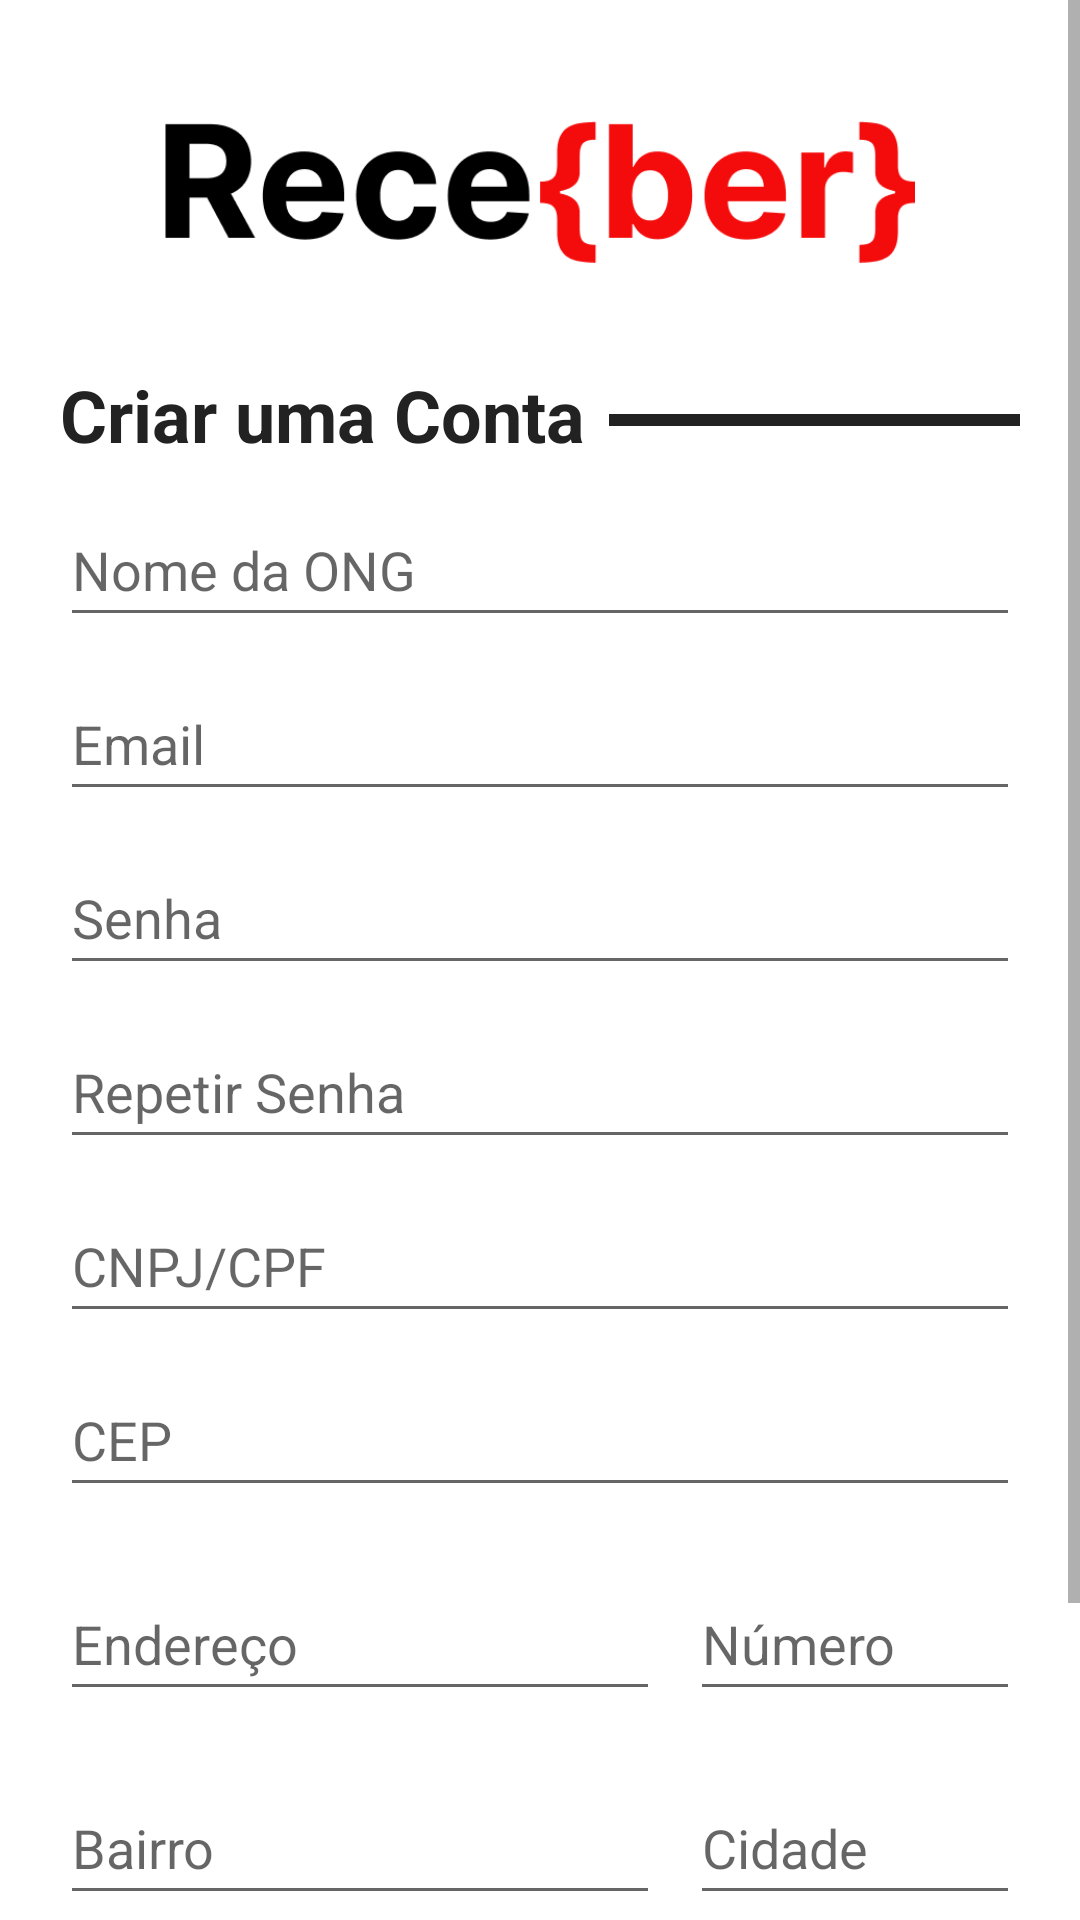

Layout XML and referenced resources for this Android screen:
<!-- AndroidManifest.xml: application theme Theme.ProjetoSolidar -->
<!-- res/layout/activity_cadastro_donatario.xml -->
<?xml version="1.0" encoding="utf-8"?>
<ScrollView xmlns:android="http://schemas.android.com/apk/res/android"
    xmlns:app="http://schemas.android.com/apk/res-auto"
    xmlns:tools="http://schemas.android.com/tools"
    android:layout_width="match_parent"
    android:layout_height="match_parent"
    tools:context=".CadastroDonatarioActivity"
    android:fillViewport="true">

    <androidx.constraintlayout.widget.ConstraintLayout
        android:layout_width="match_parent"
        android:layout_height="match_parent">

        <ImageView
            android:id="@+id/logo_donatario"
            android:layout_width="250dp"
            android:layout_height="96dp"
            android:layout_marginTop="16dp"
            android:src="@drawable/rece_ber_"
            app:layout_constraintEnd_toEndOf="parent"
            app:layout_constraintStart_toStartOf="parent"
            app:layout_constraintTop_toTopOf="parent" />

        <LinearLayout
            android:id="@+id/tituloTela"
            android:layout_width="match_parent"
            android:layout_height="wrap_content"
            android:layout_marginVertical="10dp"
            android:layout_marginHorizontal="20dp"
            android:orientation="horizontal"
            app:layout_constraintEnd_toEndOf="parent"
            app:layout_constraintHorizontal_bias="1.0"
            app:layout_constraintStart_toStartOf="parent"
            app:layout_constraintTop_toBottomOf="@+id/logo_donatario">

            <TextView
                android:id="@+id/titulo_cadastro_donatario"
                android:layout_width="wrap_content"
                android:layout_height="wrap_content"
                android:text="@string/criar_uma_conta"
                android:textColor="@color/cinzaEscuro"
                android:textSize="24sp"
                android:textStyle="bold"
                app:layout_constraintStart_toStartOf="parent"
                app:layout_constraintTop_toBottomOf="@id/logo_donatario" />

            <View
                android:layout_width="match_parent"
                android:layout_height="4dp"
                android:layout_marginStart="8dp"
                android:layout_marginTop="16dp"
                android:background="@color/cinzaEscuro" />

        </LinearLayout>

        <EditText
            android:id="@+id/nome_ong"
            android:layout_width="match_parent"
            android:layout_height="wrap_content"
            android:layout_marginVertical="10dp"
            android:layout_marginHorizontal="20dp"
            android:hint="@string/nome_da_ong"
            android:inputType="text"
            android:minHeight="48dp"
            app:layout_constraintEnd_toStartOf="parent"
            app:layout_constraintTop_toBottomOf="@id/tituloTela"
            />

        <EditText
            android:id="@+id/entrar_email_donatario"
            android:layout_width="match_parent"
            android:layout_height="wrap_content"
            android:layout_marginVertical="10dp"
            android:layout_marginHorizontal="20dp"
            android:hint="@string/email"
            android:inputType="textEmailAddress"
            android:minHeight="48dp"
            app:layout_constraintEnd_toStartOf="parent"
            app:layout_constraintTop_toBottomOf="@id/nome_ong" />

        <EditText
            android:id="@+id/senha_email_donatario"
            android:layout_width="match_parent"
            android:layout_height="wrap_content"
            android:layout_marginVertical="10dp"
            android:layout_marginHorizontal="20dp"
            android:hint="@string/senha"
            android:inputType="textPassword"
            android:minHeight="48dp"
            app:layout_constraintEnd_toStartOf="parent"
            app:layout_constraintTop_toBottomOf="@id/entrar_email_donatario" />

        <EditText
            android:id="@+id/repetir_senha_donatario"
            android:layout_width="match_parent"
            android:layout_height="wrap_content"
            android:layout_marginVertical="10dp"
            android:layout_marginHorizontal="20dp"
            android:hint="@string/repetir_senha"
            android:inputType="textPassword"
            android:minHeight="48dp"
            app:layout_constraintEnd_toStartOf="parent"
            app:layout_constraintTop_toBottomOf="@id/senha_email_donatario"
            />

        <EditText
            android:id="@+id/cpfCnpj_donatario"
            android:layout_width="match_parent"
            android:layout_height="wrap_content"
            android:layout_marginVertical="10dp"
            android:layout_marginHorizontal="20dp"
            android:hint="@string/cnpj_cpf"
            android:minHeight="48dp"
            app:layout_constraintEnd_toStartOf="parent"
            app:layout_constraintTop_toBottomOf="@id/repetir_senha_donatario"
            android:inputType="number"/>

        <EditText
            android:id="@+id/cep_donatario"
            android:layout_width="match_parent"
            android:layout_height="wrap_content"
            android:layout_marginVertical="10dp"
            android:layout_marginHorizontal="20dp"
            android:hint="@string/cep"
            android:minHeight="48dp"
            app:layout_constraintEnd_toStartOf="parent"
            app:layout_constraintTop_toBottomOf="@id/cpfCnpj_donatario"
            android:inputType="number"/>

        <LinearLayout
            android:id="@+id/rowEndNum"
            android:layout_width="match_parent"
            android:layout_height="wrap_content"
            android:layout_margin="20dp"
            android:orientation="horizontal"
            app:layout_constraintTop_toBottomOf="@id/cep_donatario">

            <EditText
                android:id="@+id/endereco_donatario"
                android:layout_width="200dp"
                android:layout_height="wrap_content"
                android:hint="@string/endere_o"
                android:inputType="text"
                android:minHeight="48dp" />

            <EditText
                android:id="@+id/numero_donatario"
                android:layout_width="match_parent"
                android:layout_height="wrap_content"
                android:layout_marginStart="10dp"
                android:hint="@string/n_mero"
                android:inputType="number"
                android:minHeight="48dp" />
        </LinearLayout>

        <LinearLayout
            android:id="@+id/rowBaiCid"
            android:layout_width="match_parent"
            android:layout_height="wrap_content"
            android:orientation="horizontal"
            android:layout_margin="20dp"
            app:layout_constraintTop_toBottomOf="@id/rowEndNum">

            <EditText
                android:id="@+id/bairro_donatario"
                android:layout_width="200dp"
                android:layout_height="wrap_content"
                android:hint="@string/bairro"
                android:minHeight="48dp"
                app:layout_constraintStart_toStartOf="parent"
                app:layout_constraintTop_toBottomOf="@id/rowEndNum"
                android:inputType="text"/>

            <EditText
                android:id="@+id/cidade_donatario"
                android:layout_width="match_parent"
                android:layout_height="wrap_content"
                android:layout_marginStart="10dp"
                android:hint="@string/cidade"
                android:minHeight="48dp"
                app:layout_constraintEnd_toEndOf="parent"
                android:inputType="text"/>
        </LinearLayout>

        <TextView
            android:id="@+id/termo_condicoes1"
            android:layout_width="wrap_content"
            android:layout_height="wrap_content"
            android:layout_marginTop="10dp"
            android:text="@string/ao_criar_uma_conta_voc_concordar_com_nossos"
            android:textColor="@color/cinzaEscuro"
            app:layout_constraintEnd_toEndOf="parent"
            app:layout_constraintStart_toStartOf="parent"
            app:layout_constraintTop_toBottomOf="@id/rowBaiCid" />

        <TextView
            android:id="@+id/termo_condicoes2"
            android:layout_width="wrap_content"
            android:layout_height="wrap_content"
            android:layout_marginTop="6dp"
            android:text="@string/termos_e_condi_es"
            android:textColor="#F40C0C"
            android:textStyle="bold"
            app:layout_constraintEnd_toEndOf="parent"
            app:layout_constraintStart_toStartOf="parent"
            app:layout_constraintTop_toBottomOf="@id/termo_condicoes1" />

        <Button
            android:id="@+id/botao_criar_donatario"
            android:layout_width="match_parent"
            android:layout_height="54dp"
            android:layout_marginHorizontal="20dp"
            android:layout_marginVertical="10dp"
            android:layout_marginTop="16dp"
            android:layout_marginBottom="32dp"
            android:backgroundTint="#F40C0C"
            android:text="@string/criar_conta"
            android:textColor="@color/white"
            android:textStyle="bold"
            app:layout_constraintBottom_toBottomOf="parent"
            app:layout_constraintEnd_toEndOf="parent"
            app:layout_constraintStart_toStartOf="parent"
            app:layout_constraintTop_toBottomOf="@+id/termo_condicoes2" />

    </androidx.constraintlayout.widget.ConstraintLayout>

</ScrollView>
<!-- resources referenced by this layout -->
<resources>
  <color name="cinzaEscuro">#222222</color>
  <color name="white">#FFFFFFFF</color>
  <!-- drawable rece_ber_: png bitmap (drawable, 11406 bytes) -->
  <string name="ao_criar_uma_conta_voc_concordar_com_nossos">Ao criar uma conta, você concordar com nossos</string>
  <string name="bairro">Bairro</string>
  <string name="cep">CEP</string>
  <string name="cidade">Cidade</string>
  <string name="cnpj_cpf">CNPJ/CPF</string>
  <string name="criar_conta">Criar Conta</string>
  <string name="criar_uma_conta">Criar uma Conta</string>
  <string name="email">Email</string>
  <string name="endere_o">Endereço</string>
  <string name="n_mero">Número</string>
  <string name="nome_da_ong">Nome da ONG</string>
  <string name="repetir_senha">Repetir Senha</string>
  <string name="senha">Senha</string>
  <string name="termos_e_condi_es">termos e condições.</string>
  <style name="Theme.ProjetoSolidar" parent="Theme.MaterialComponents.DayNight.NoActionBar">
          
          <item name="colorPrimary">@color/purple_500</item>
          <item name="colorPrimaryVariant">@color/purple_700</item>
          <item name="colorOnPrimary">@color/white</item>
          
          <item name="colorSecondary">@color/teal_200</item>
          <item name="colorSecondaryVariant">@color/teal_700</item>
          <item name="colorOnSecondary">@color/black</item>
          
          <item name="android:statusBarColor" tools:targetApi="l">?attr/colorPrimaryVariant</item>
          
      </style>
  <color name="purple_500">#FF6200EE</color>
  <color name="purple_700">#FF3700B3</color>
  <color name="teal_200">#FF03DAC5</color>
  <color name="teal_700">#FF018786</color>
  <color name="black">#FF000000</color>
</resources>
